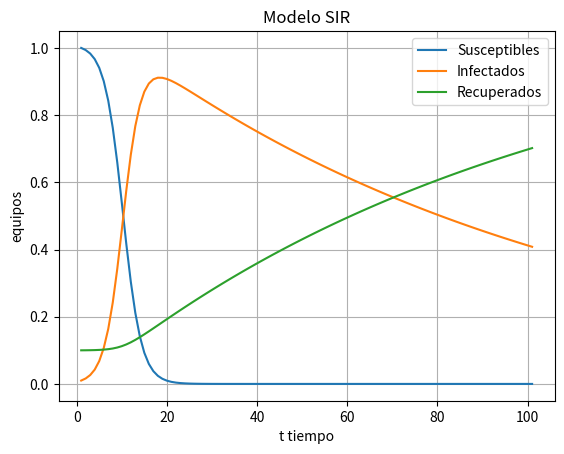

Recreate this plot in Python.

import numpy as np

def rungekutta2_fgw(f,g,w,t0,x0,y0,z0,h,muestras):
    tamano = muestras +1
    tabla = np.zeros(shape=(tamano,4),dtype=float)
    tabla[0] = [t0,x0,y0,z0]
    ti = t0
    xi = x0
    yi = y0
    zi = z0

    for i in range(1,tamano,1):
        K1x = h * f(ti,xi,yi,zi)
        K1y = h * g(ti,xi,yi,zi)
        K1z = h * w(ti,xi,yi,zi)
        
        K2x = h * f(ti+h/2, xi + K1x/2, yi+K1y/2, zi +K1z/2)
        K2y = h * g(ti+h/2, xi + K1x/2, yi+K1y/2, zi +K1z/2)
        K2z = h * w(ti+h/2, xi + K1x/2, yi+K1y/2, zi +K1z/2)

        K3x = h * f(ti+h/2, xi + K2x/2, yi+K2y/2, zi +K2z/2)
        K3y = h * g(ti+h/2, xi + K2x/2, yi+K2y/2, zi +K2z/2)
        K3z = h * w(ti+h/2, xi + K2x/2, yi+K2y/2, zi +K2z/2)

        K4x = h * f(ti+h, xi + K3x, yi+K3y, zi +K3z)
        K4y = h * g(ti+h, xi + K3x, yi+K3y, zi +K3z)
        K4z = h * w(ti+h, xi + K3x, yi+K3y, zi +K3z)
        
        xi = xi + (1/6)*(K1x+2*K2x+2*K3x+K4x)
        yi = yi + (1/6)*(K1y+2*K2y+2*K3y+K4y)
        zi = zi + (1/6)*(K1z+2*K2z+2*K3z+K4z)
        ti = ti + h
        
        tabla[i] = [ti,xi,yi,zi]
    tabla = np.array(tabla)
    return(tabla)
  
# Programa
# Parámetros de las ecuaciones

binfecta = 0.5
grecupera = 0.01#[0.00001-0.009]
# Ecuaciones
f = lambda t,S,I,R : -binfecta*S*I#Susceptibilidad de equipos
g = lambda t,S,I,R : binfecta*S*I - grecupera*I#Cantidad de dispositivos infectados
w = lambda t,S,I,R : grecupera*I#Dispositivos recuperados
# Condiciones iniciales
t0=1
S0 = 1.0#tasa de susceptibilidad a un posible ataque
I0 = 0.01#tasa de infectados [0.001-0.1]
R0 = 0.1#tasa de recuperacion de infeccion[0.00001-0.01] 
#Paramentros del algoritmo
h = 1#numero de dias 
muestras = 100
# PROCEDIMIENTO
tabla = rungekutta2_fgw(f,g,w,t0,S0,I0,R0,h,muestras)
ti = tabla[:,0]
Si = tabla[:,1]
Ii = tabla[:,2]
Ri = tabla[:,3]
# SALIDA
np.set_printoptions(precision=6)
print(' [ ti, Si, Ii, Ri]')
print(tabla)

# Grafica tiempos vs equipos infectados
import matplotlib.pyplot as plt
plt.plot(ti,Si, label='Susceptibles')
plt.plot(ti,Ii, label='Infectados')
plt.plot(ti,Ri, label='Recuperados')
plt.title('Modelo SIR')
plt.xlabel('t tiempo')
plt.ylabel('equipos')
plt.legend()
plt.grid()
plt.show()
